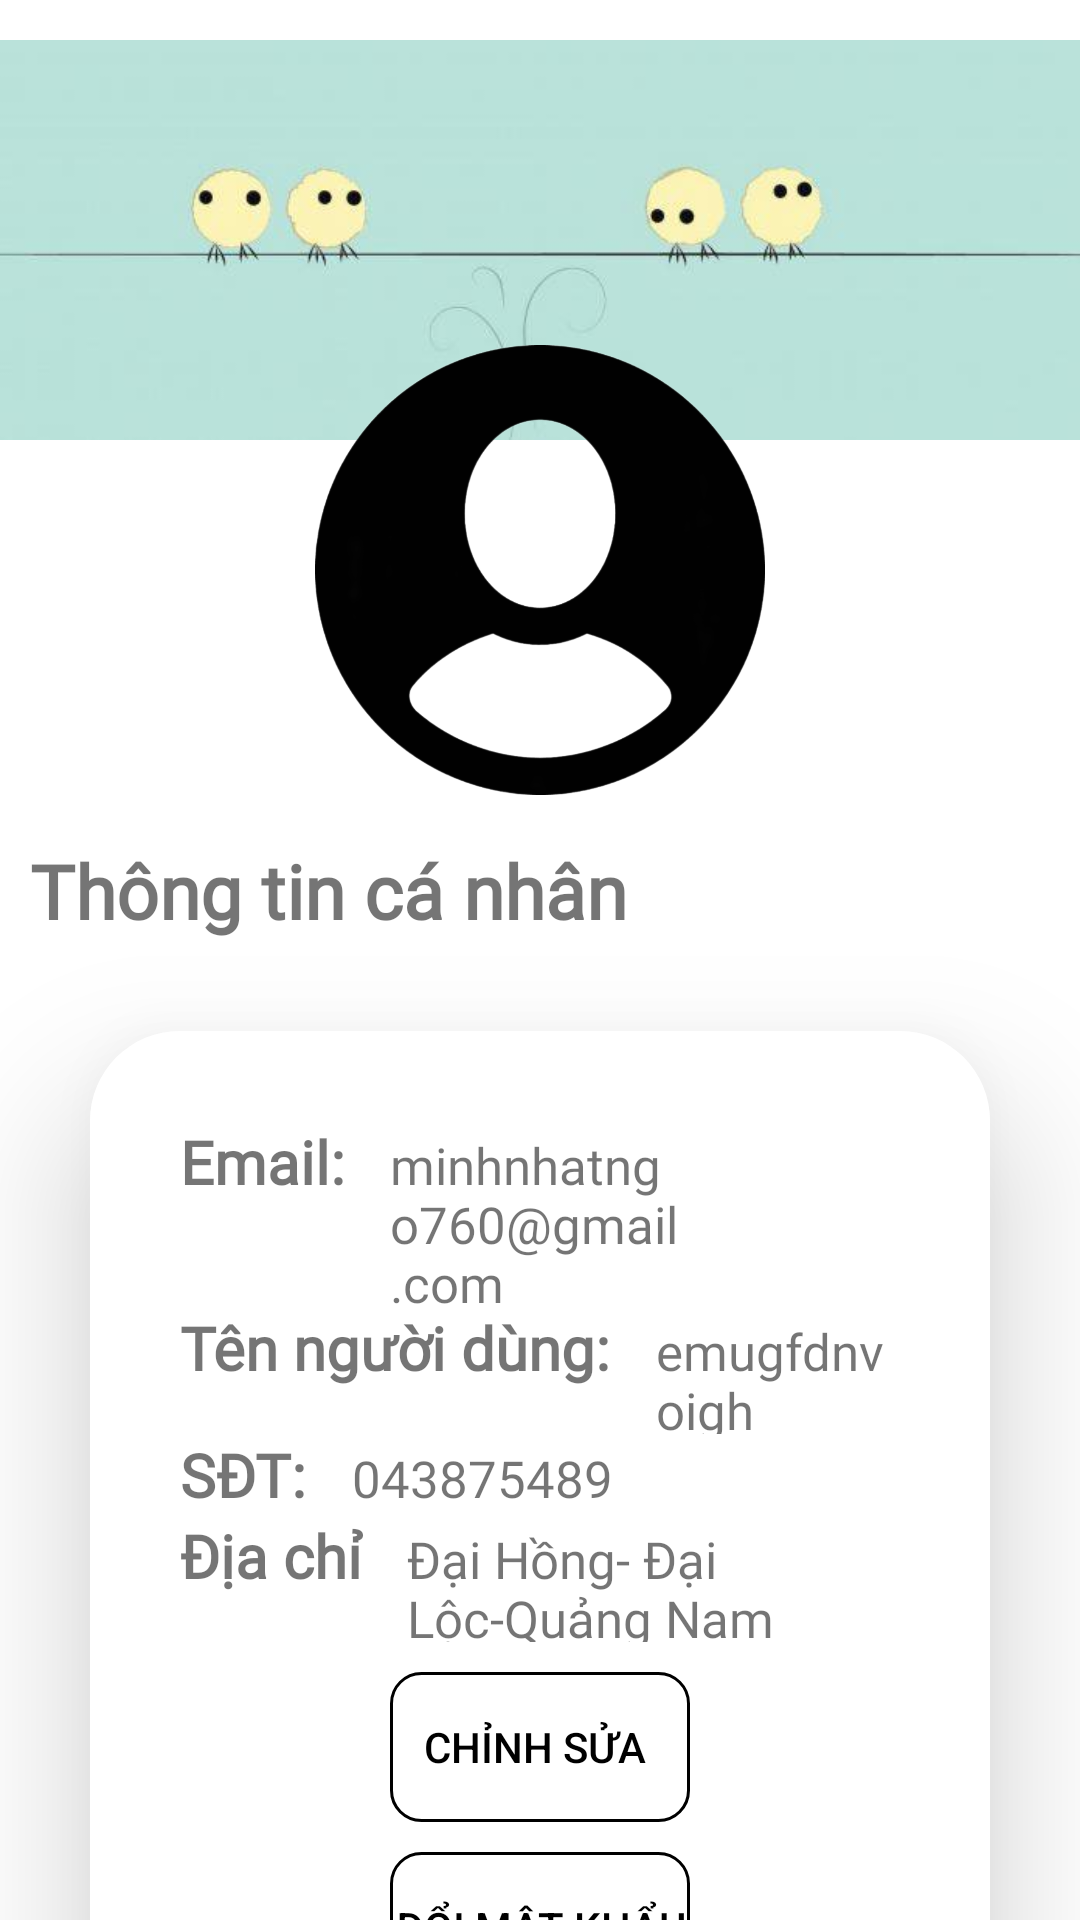

This screen was rendered from an Android layout file. Write that file and the resources it references.
<!-- AndroidManifest.xml: application theme Theme.DACS3_FODR -->
<!-- res/layout/activity_profile.xml -->
<?xml version="1.0" encoding="utf-8"?>
<androidx.core.widget.NestedScrollView xmlns:android="http://schemas.android.com/apk/res/android"
    xmlns:app="http://schemas.android.com/apk/res-auto"
    xmlns:tools="http://schemas.android.com/tools"
    android:id="@+id/main"
    android:layout_width="match_parent"
    android:layout_height="match_parent"
    android:orientation="vertical"
    tools:context=".Activity.ProfileActivity">


    <ScrollView
        android:layout_width="match_parent"
        android:layout_height="wrap_content">

        <LinearLayout
            android:layout_width="match_parent"
            android:layout_height="wrap_content"
            android:orientation="vertical">

            <FrameLayout
                android:layout_width="match_parent"
                android:layout_height="280dp">
                <ImageView
                    android:id="@+id/imageView5"
                    android:layout_width="match_parent"
                    android:layout_height="160dp"
                    app:srcCompat="@drawable/ab2"/>

                <ImageView
                    android:layout_width="150dp"
                    android:layout_height="150dp"
                    android:layout_marginTop="50dp"
                    android:layout_gravity="center"
                    android:src="@drawable/user_img" />

            </FrameLayout>

            <TextView
                android:layout_width="wrap_content"
                android:layout_height="wrap_content"
                android:layout_marginLeft="10dp"
                android:fontFamily="@font/oswald"
                android:text="Thông tin cá nhân"
                android:textSize="25dp"
                android:textStyle="bold" />

            <androidx.cardview.widget.CardView
                android:layout_width="wrap_content"
                android:layout_height="wrap_content"
                android:layout_gravity="center_horizontal"
                android:layout_margin="30dp"
                app:cardCornerRadius="30dp"
                app:cardElevation="30dp">

                <LinearLayout
                    android:layout_width="wrap_content"
                    android:layout_height="wrap_content"
                    android:background="#FFFFFF"
                    android:orientation="vertical"
                    android:padding="30dp">

                    <LinearLayout
                        android:layout_width="wrap_content"
                        android:layout_height="wrap_content">

                        <TextView
                            android:layout_width="wrap_content"
                            android:layout_height="wrap_content"
                            android:fontFamily="@font/oswald"
                            android:text="Email: "
                            android:textSize="20dp"
                            android:textStyle="bold" />

                        <TextView
                            android:id="@+id/tvtEmail"
                            android:layout_width="wrap_content"
                            android:layout_height="wrap_content"
                            android:layout_marginLeft="10dp"
                            android:fontFamily="@font/oswald"
                            android:text="minhnhatngo760@gmail.com "
                            android:textSize="17dp" />

                    </LinearLayout>

                    <LinearLayout
                        android:layout_width="wrap_content"
                        android:layout_height="wrap_content">

                        <TextView
                            android:layout_width="wrap_content"
                            android:layout_height="wrap_content"
                            android:fontFamily="@font/oswald"
                            android:text="Tên người dùng: "
                            android:textSize="20dp"
                            android:textStyle="bold" />

                        <TextView
                            android:id="@+id/tvtName"
                            android:layout_width="wrap_content"
                            android:layout_height="wrap_content"
                            android:layout_marginLeft="10dp"
                            android:fontFamily="@font/oswald"
                            android:text="emugfdnvoigh"
                            android:textSize="17dp" />

                    </LinearLayout>

                    <LinearLayout
                        android:layout_width="wrap_content"
                        android:layout_height="wrap_content">

                        <TextView
                            android:layout_width="wrap_content"
                            android:layout_height="wrap_content"
                            android:fontFamily="@font/oswald"
                            android:text="SĐT: "
                            android:textSize="20dp"
                            android:textStyle="bold" />

                        <TextView
                            android:id="@+id/tvtPhone"
                            android:layout_width="wrap_content"
                            android:layout_height="wrap_content"
                            android:layout_marginLeft="10dp"
                            android:fontFamily="@font/oswald"
                            android:text="043875489 "
                            android:textSize="17dp" />

                    </LinearLayout>

                    <LinearLayout
                        android:layout_width="wrap_content"
                        android:layout_height="wrap_content">

                        <TextView
                            android:layout_width="wrap_content"
                            android:layout_height="wrap_content"
                            android:fontFamily="@font/oswald"
                            android:text="Địa chỉ "
                            android:textSize="20dp"
                            android:textStyle="bold" />

                        <TextView
                            android:id="@+id/tvtAddress"
                            android:layout_width="wrap_content"
                            android:layout_height="wrap_content"
                            android:layout_marginLeft="10dp"
                            android:fontFamily="@font/oswald"
                            android:text="Đại Hồng- Đại Lộc-Quảng Nam "
                            android:textSize="17dp" />


                    </LinearLayout>
























                    <Button
                        android:id="@+id/btnEdit"
                        android:layout_width="wrap_content"
                        android:layout_height="wrap_content"
                        android:layout_gravity="center"
                        android:layout_marginTop="10dp"
                        android:background="@drawable/custom_button"
                        android:backgroundTint="@null"
                        android:text="Chỉnh sửa "
                        android:textColor="@color/black" />

                    <Button
                        android:id="@+id/btnChangePass"
                        android:layout_width="wrap_content"
                        android:layout_height="wrap_content"
                        android:layout_gravity="center"
                        android:layout_marginTop="10dp"
                        android:background="@drawable/custom_button"
                        android:backgroundTint="@null"
                        android:text="Đổi mật khẩu"
                        android:textColor="@color/black" />

                    <Button
                        android:id="@+id/btnLogout"
                        android:layout_width="wrap_content"
                        android:layout_height="wrap_content"
                        android:layout_gravity="center"
                        android:layout_marginTop="10dp"
                        android:background="@drawable/custom_button"
                        android:backgroundTint="@null"
                        android:text="Đăng xuất"
                        android:textColor="@color/black" />
                </LinearLayout>

            </androidx.cardview.widget.CardView>
        </LinearLayout>
    </ScrollView>
</androidx.core.widget.NestedScrollView>
<!-- resources referenced by this layout -->
<resources>
  <!-- drawable ab2: jpg bitmap (drawable, 6730 bytes) -->
  <!-- drawable custom_button (drawable) -->
  <?xml version="1.0" encoding="utf-8"?>
  <shape
      android:shape="rectangle"
      xmlns:android="http://schemas.android.com/apk/res/android">
          <size android:width="100dp"
                  android:height="50dp"/>
  
  
          <gradient android:startColor="#0091F8F4"
              android:endColor="#00FDFDFD"/>
          <corners android:radius="10dp"/>
          <stroke android:color="#000000"
                  android:width="1dp" />
  </shape>
  <!-- drawable user_img: png bitmap (drawable, 136765 bytes) -->
  <style name="Theme.DACS3_FODR" parent="Theme.MaterialComponents.DayNight.DarkActionBar">
          
          <item name="colorPrimary">@color/purple_500</item>
          <item name="colorPrimaryVariant">@color/purple_700</item>
          <item name="colorOnPrimary">@color/white</item>
          
          <item name="colorSecondary">@color/teal_200</item>
          <item name="colorSecondaryVariant">@color/teal_700</item>
          <item name="colorOnSecondary">@color/black</item>
          
          <item name="android:statusBarColor">?attr/colorPrimaryVariant</item>
          
      </style>
  <!-- not gathered from this repository: default colours our renderer supplied (Android Studio template values) -->
  <color name="purple_500">#FF6200EE</color>
  <color name="purple_700">#FF3700B3</color>
  <color name="teal_200">#FF03DAC5</color>
  <color name="teal_700">#FF018786</color>
  <color name="black">#FF000000</color>
  <color name="white">#FFFFFFFF</color>
</resources>
